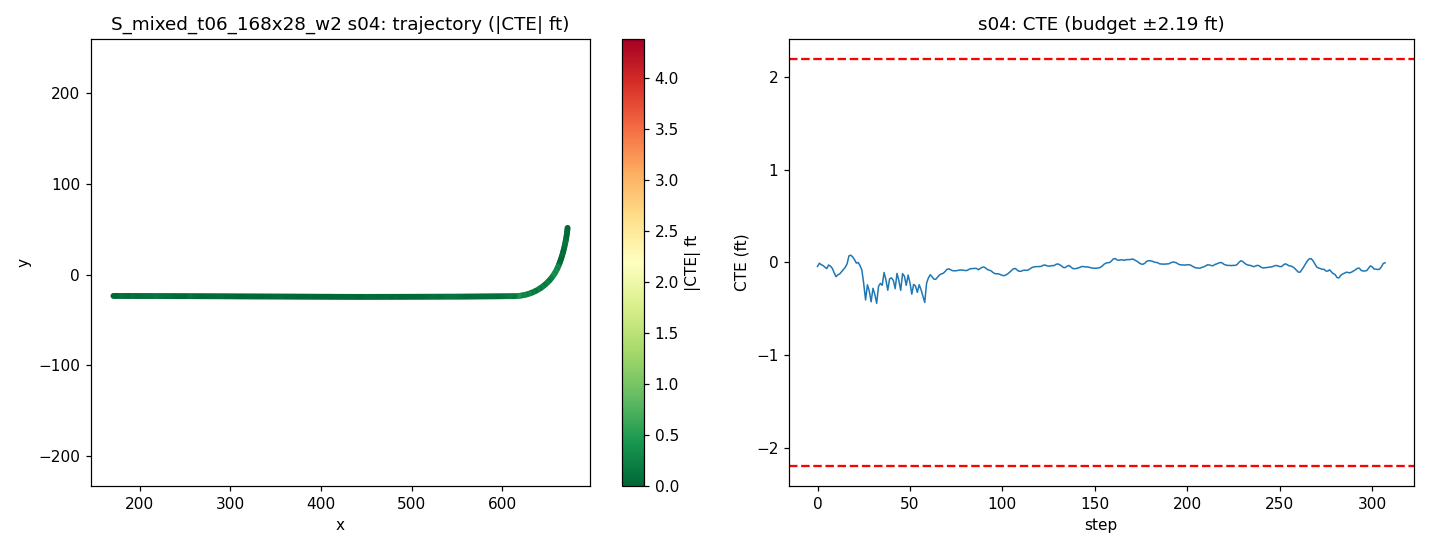

The table this chart was drawn from, first rows:
step, time_sec, nn_steer, expert_steer, cte_m, cte_ft, speed_mph, x, y, yaw
0, 0.0, -0.02855, -0.02117, -0.01318, -0.04323, 19.58, 672.2, 51.51, -95.1
1, 0.2, -0.01613, -0.01575, -0.002828, -0.009279, 18.91, 672, 49.8, -96.01
2, 0.4, -0.01048, -0.01323, -0.00754, -0.02474, 18.38, 671.8, 48.14, -96.7
3, 0.6, -0.02239, -0.01745, -0.01034, -0.03393, 18.42, 671.6, 46.52, -97.12
4, 0.8, -0.01376, -0.01651, -0.0157, -0.05152, 19.07, 671.4, 44.86, -97.78
5, 1.0, -0.02426, -0.01781, -0.02055, -0.06743, 19.77, 671.1, 43.13, -98.35
6, 1.2, -0.01631, -0.0138, -0.008591, -0.02819, 20.03, 670.9, 41.37, -99.13
7, 1.4, -0.022, -0.01299, -0.01225, -0.0402, 19.85, 670.6, 39.61, -99.82
8, 1.6, -0.0236, -0.01036, -0.01962, -0.06437, 19.53, 670.2, 37.88, -100.6
9, 1.8, -0.01054, -0.005485, -0.034, -0.1116, 19.36, 669.9, 36.18, -101.4
10, 2.0, -0.01694, -0.007363, -0.04706, -0.1544, 19.48, 669.6, 34.48, -101.9
11, 2.2, -0.004138, 0.002468, -0.0409, -0.1342, 19.77, 669.2, 32.77, -102.5
12, 2.4, -0.01858, -0.0107, -0.03792, -0.1244, 20, 668.8, 31.03, -102.7
13, 2.6, -0.01817, -0.01732, -0.03044, -0.09988, 20.03, 668.4, 29.29, -103.3
14, 2.8, -0.01574, -0.01994, -0.02346, -0.07697, 19.92, 668, 27.55, -104
15, 3.0, -0.01047, -0.02295, -0.01633, -0.05357, 19.79, 667.5, 25.83, -104.6
16, 3.2, -0.0292, -0.02862, -0.004784, -0.01569, 19.77, 667.1, 24.12, -105
17, 3.4, -0.02379, -0.03489, 0.02129, 0.06986, 19.84, 666.6, 22.42, -105.9
18, 3.6, -0.02482, -0.02797, 0.02371, 0.07781, 19.95, 666.1, 20.71, -106.8
19, 3.8, -0.01575, -0.02069, 0.01794, 0.05886, 20.02, 665.5, 19.01, -107.7
20, 4.0, -0.02141, -0.01838, 0.009263, 0.03039, 20.02, 665, 17.31, -108.4
21, 4.2, -0.01888, -0.01534, -0.002403, -0.007882, 19.96, 664.4, 15.62, -109.1
22, 4.4, -0.01651, -0.01014, -0.0003548, -0.001164, 19.92, 663.8, 13.94, -109.8
23, 4.6, -0.02536, -0.0136, -0.01071, -0.03514, 19.92, 663.2, 12.27, -110.5
24, 4.8, -0.04694, -0.02719, -0.02543, -0.08343, 19.95, 662.5, 10.61, -111.3
25, 5.0, -0.04304, -0.03261, -0.07003, -0.2298, 19.99, 661.9, 8.958, -112.8
26, 5.2, -0.04046, -0.03721, -0.1235, -0.4052, 20.01, 661.1, 7.325, -114.4
27, 5.4, -0.05386, -0.03505, -0.07378, -0.2421, 20, 660.4, 5.711, -115.9
28, 5.6, -0.05804, -0.04037, -0.09411, -0.3088, 19.98, 659.5, 4.124, -117.7
29, 5.8, -0.05293, -0.04029, -0.1296, -0.4253, 19.96, 658.7, 2.568, -119.8
30, 6.0, -0.04769, -0.02902, -0.08544, -0.2803, 19.97, 657.7, 1.044, -121.8
31, 6.2, -0.05279, -0.03607, -0.1049, -0.3442, 19.99, 656.7, -0.4508, -123.6
32, 6.4, -0.03501, -0.03996, -0.1346, -0.4416, 20, 655.7, -1.914, -125.5
33, 6.6, -0.0445, -0.0412, -0.07893, -0.2589, 20.01, 654.7, -3.35, -126.9
34, 6.8, -0.06518, -0.05592, -0.069, -0.2264, 20, 653.5, -4.757, -128.5
35, 7.0, -0.07226, -0.05564, -0.07531, -0.2471, 19.97, 652.4, -6.122, -130.6
36, 7.2, -0.06447, -0.04361, -0.03326, -0.1091, 19.97, 651.2, -7.435, -133.2
37, 7.4, -0.04198, -0.03484, -0.0569, -0.1867, 19.98, 649.9, -8.696, -135.6
38, 7.6, -0.03471, -0.03838, -0.09152, -0.3003, 20.02, 648.6, -9.916, -137.4
39, 7.8, -0.05226, -0.041, -0.05412, -0.1775, 20.03, 647.3, -11.1, -138.8
40, 8.0, -0.05389, -0.05085, -0.05082, -0.1667, 20.01, 645.9, -12.25, -140.5
41, 8.2, -0.06262, -0.05338, -0.05914, -0.194, 19.99, 644.5, -13.35, -142.4
42, 8.4, -0.06376, -0.05052, -0.08629, -0.2831, 19.97, 643, -14.4, -144.6
43, 8.6, -0.04584, -0.0414, -0.03627, -0.119, 19.98, 641.6, -15.38, -146.9
44, 8.8, -0.05025, -0.0435, -0.05973, -0.196, 20.01, 640, -16.32, -148.8
45, 9.0, -0.04377, -0.04633, -0.09181, -0.3012, 20.02, 638.5, -17.21, -150.6
46, 9.2, -0.05633, -0.0487, -0.03688, -0.121, 20.02, 636.9, -18.05, -152.3
47, 9.4, -0.06508, -0.05109, -0.04552, -0.1493, 20, 635.3, -18.84, -154.2
48, 9.6, -0.05842, -0.04626, -0.07537, -0.2473, 19.98, 633.7, -19.57, -156.5
49, 9.8, -0.05041, -0.0346, -0.04193, -0.1376, 19.98, 632, -20.23, -158.7
50, 10.0, -0.05477, -0.03614, -0.06661, -0.2186, 20, 630.3, -20.84, -160.6
51, 10.2, -0.04164, -0.03682, -0.1045, -0.3429, 20.01, 628.6, -21.39, -162.6
52, 10.4, -0.04288, -0.02938, -0.07236, -0.2374, 20.02, 626.9, -21.89, -164.2
53, 10.6, -0.06428, -0.04279, -0.07775, -0.2551, 20.01, 625.2, -22.34, -165.8
54, 10.8, -0.06129, -0.04283, -0.09849, -0.3231, 19.98, 623.4, -22.72, -167.9
55, 11.0, -0.04901, -0.02401, -0.07352, -0.2412, 19.98, 621.7, -23.04, -170.2
56, 11.2, -0.04343, -0.02993, -0.08968, -0.2942, 20, 619.9, -23.3, -172.1
57, 11.4, -0.04346, -0.03768, -0.1111, -0.3644, 20.02, 618.1, -23.51, -173.8
58, 11.6, -0.04966, -0.03602, -0.1317, -0.4321, 20.02, 616.3, -23.66, -175.4
59, 11.8, -0.03407, -0.02396, -0.06787, -0.2227, 20.01, 614.6, -23.77, -177.1
... 248 more rows
